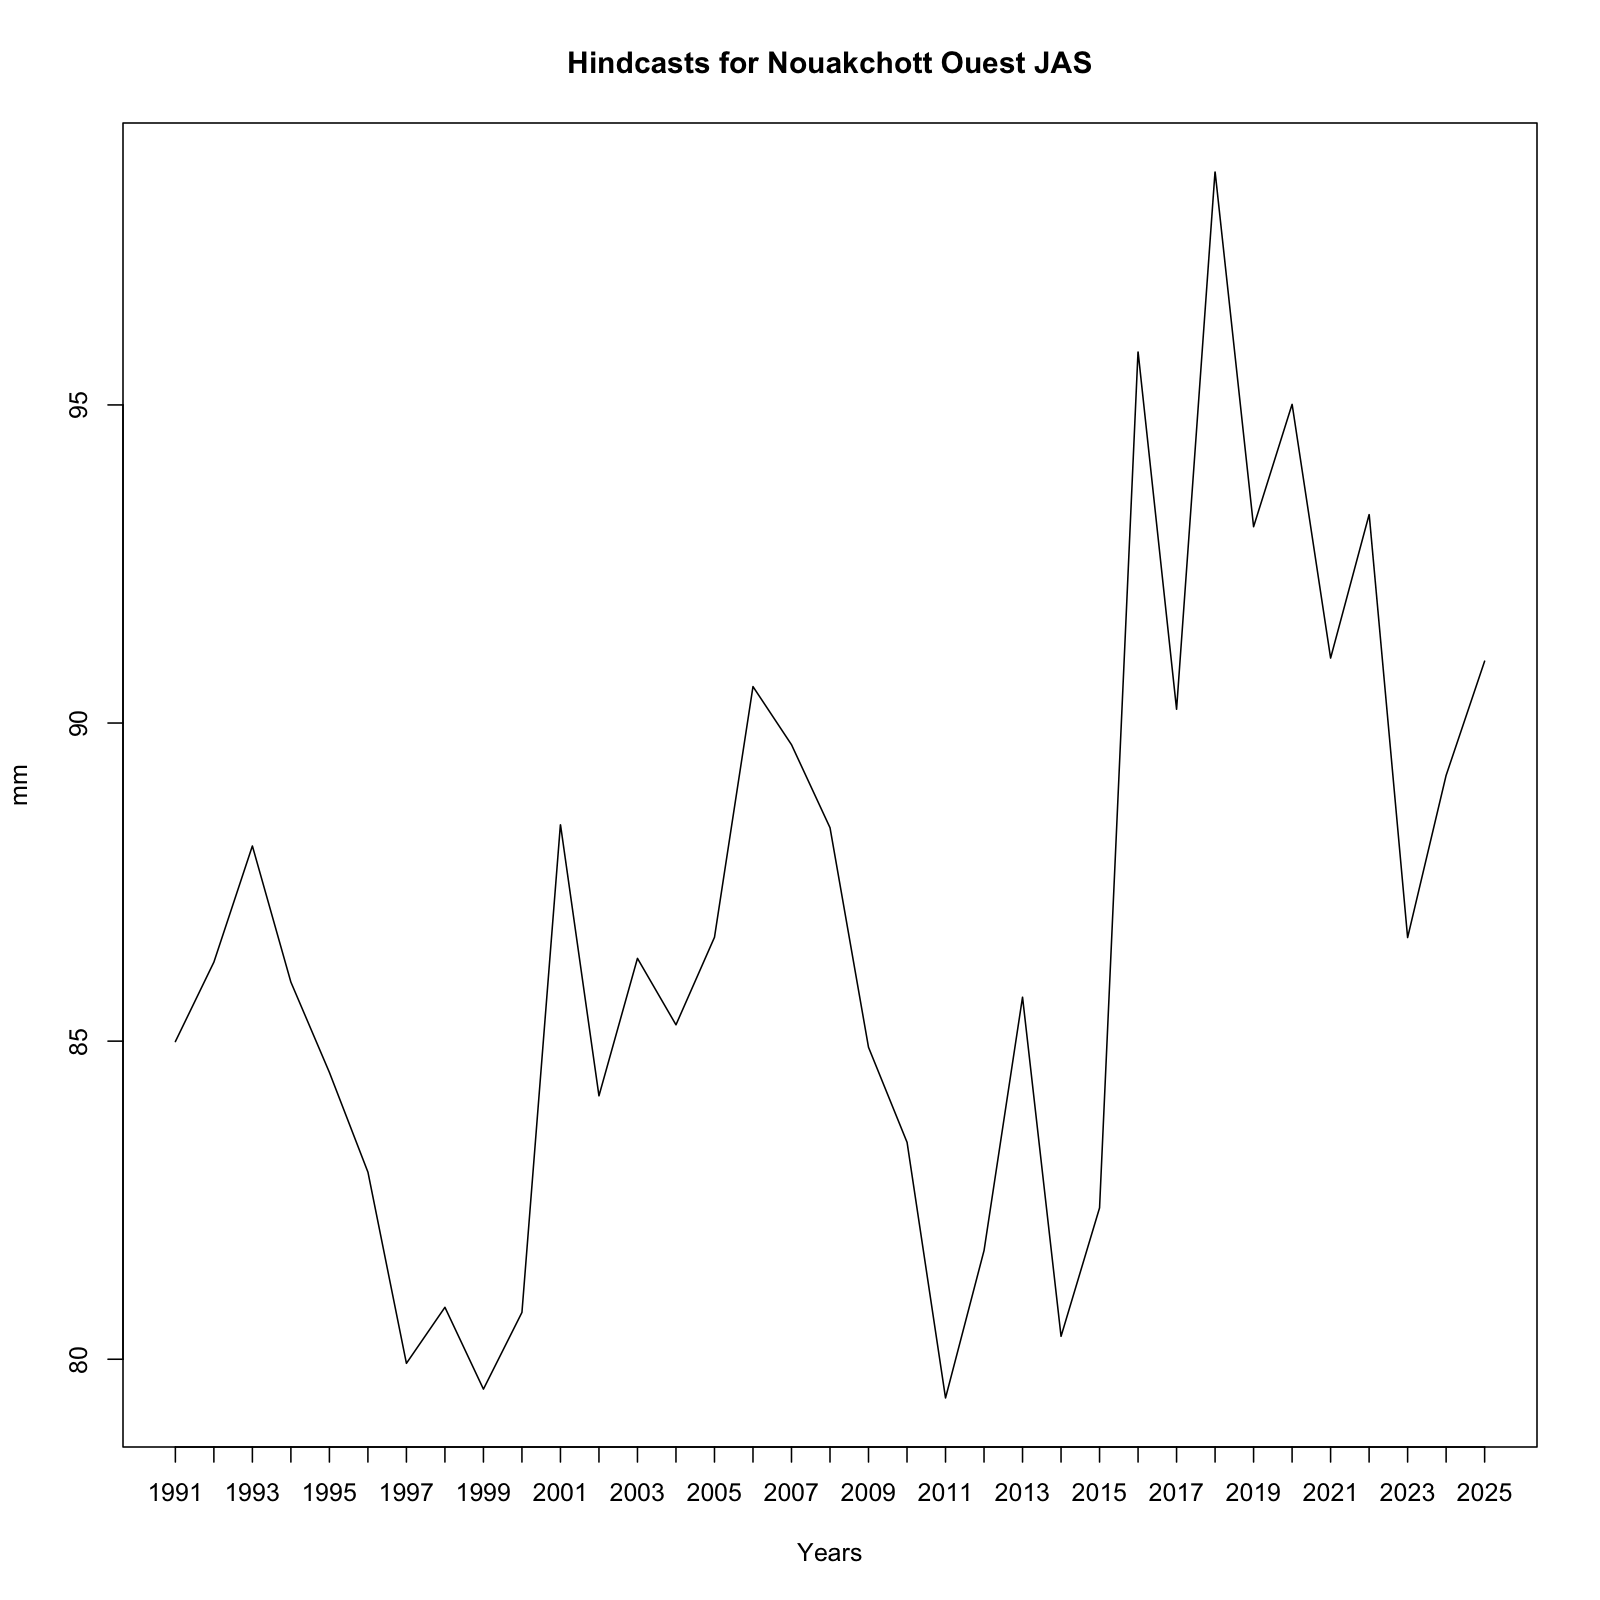

Source data for this figure (header and first rows):
, x
1, 84.99
2, 86.24
3, 88.07
4, 85.93
5, 84.51
6, 82.94
7, 79.94
8, 80.82
9, 79.53
10, 80.74
11, 88.4
12, 84.14
13, 86.3
14, 85.26
15, 86.63
16, 90.57
17, 89.66
18, 88.35
19, 84.9
20, 83.41
21, 79.39
22, 81.71
23, 85.69
24, 80.36
25, 82.38
26, 95.83
27, 90.22
28, 98.66
29, 93.09
30, 95.01
31, 91.02
32, 93.28
33, 86.63
34, 89.18
35, 90.97
